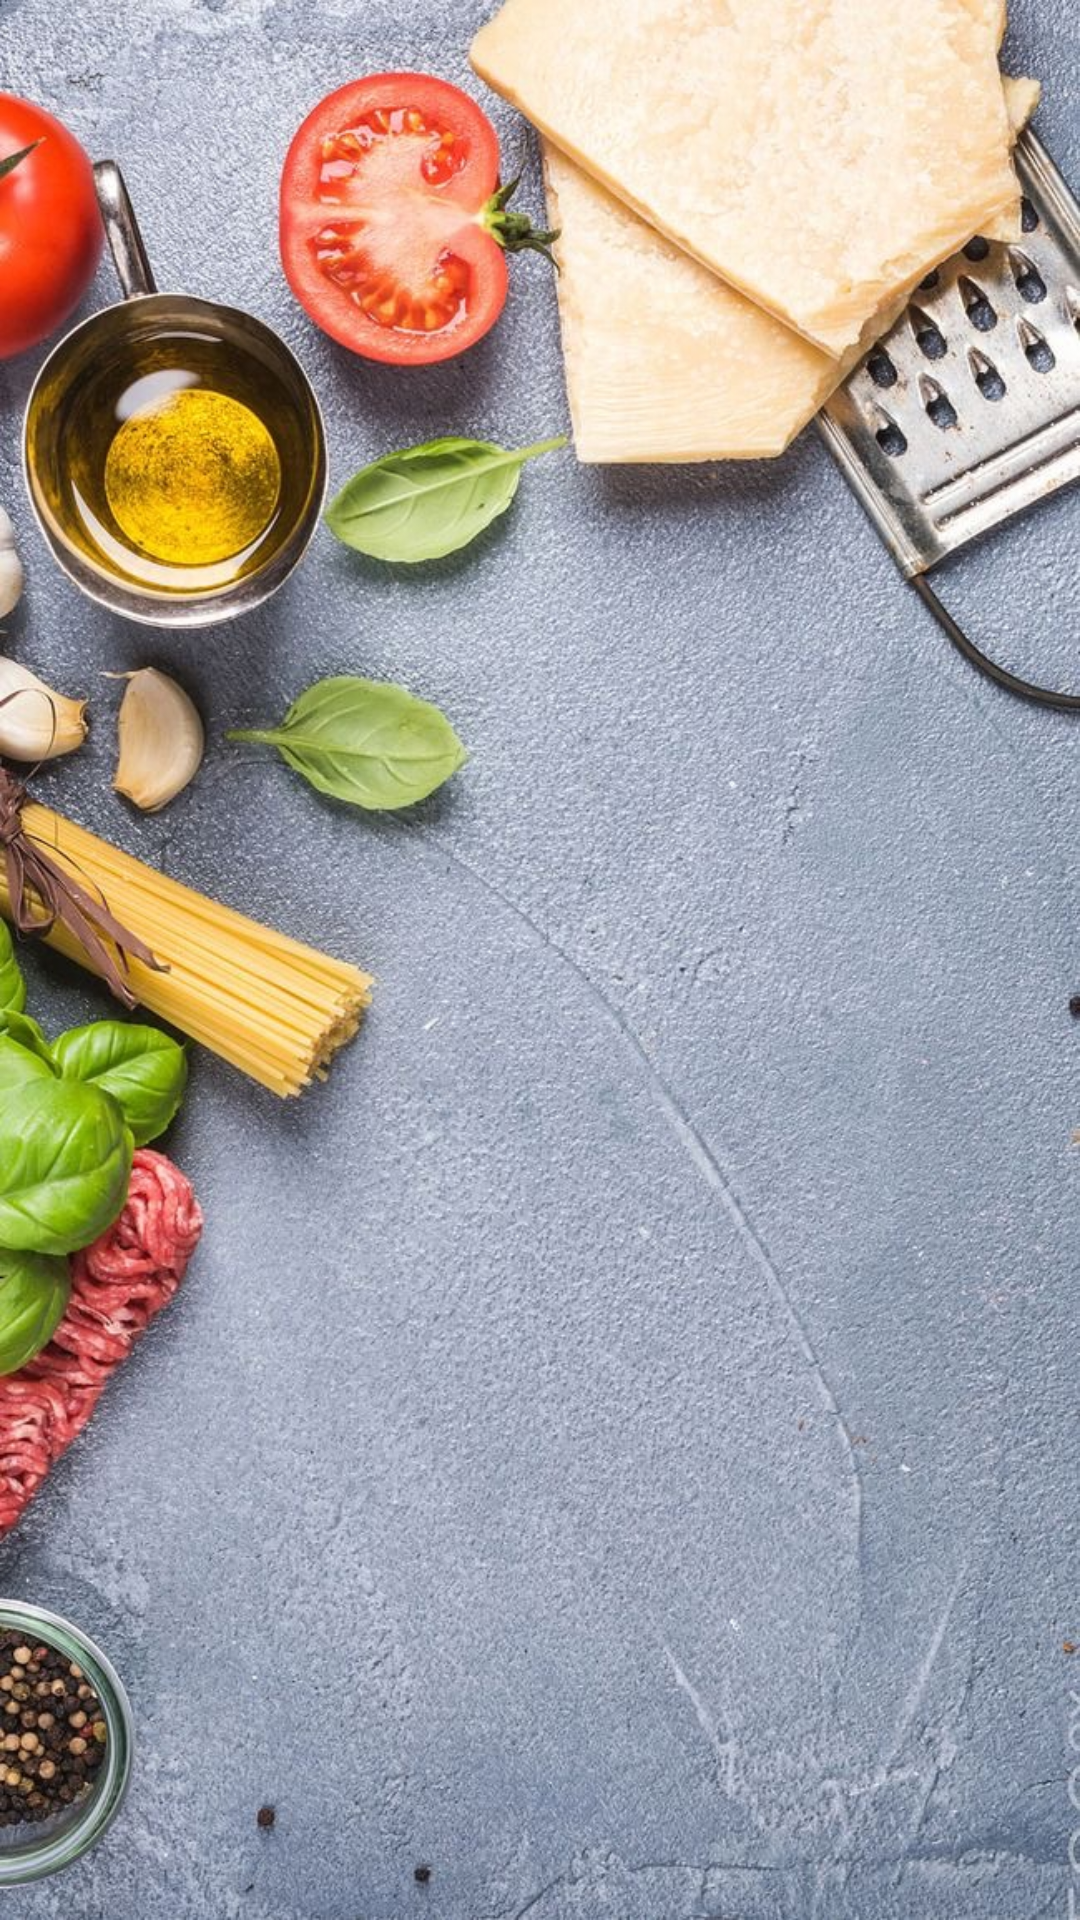

Reconstruct the res/layout file that produces this screen, plus the resources it refers to.
<!-- AndroidManifest.xml: application theme Theme.WasafatyApp -->
<!-- res/layout/activity_main.xml -->
<?xml version="1.0" encoding="utf-8"?>
<androidx.constraintlayout.widget.ConstraintLayout xmlns:android="http://schemas.android.com/apk/res/android"
    xmlns:app="http://schemas.android.com/apk/res-auto"
    xmlns:tools="http://schemas.android.com/tools"
    android:layout_width="match_parent"
    android:layout_height="match_parent"
    android:background="@drawable/back1"
    tools:context=".MainActivity">


</androidx.constraintlayout.widget.ConstraintLayout>
<!-- resources referenced by this layout -->
<resources>
  <!-- drawable back1: png bitmap (drawable, 436348 bytes) -->
  <style name="Theme.WasafatyApp" parent="Theme.MaterialComponents.DayNight.DarkActionBar">
          
          <item name="colorPrimary">@color/purple_500</item>
          <item name="colorPrimaryVariant">@color/purple_700</item>
          <item name="colorOnPrimary">@color/white</item>
          
          <item name="colorSecondary">@color/teal_200</item>
          <item name="colorSecondaryVariant">@color/teal_700</item>
          <item name="colorOnSecondary">@color/black</item>
          
          <item name="android:statusBarColor">?attr/colorPrimaryVariant</item>
          
      </style>
  <!-- not gathered from this repository: default colours our renderer supplied (Android Studio template values) -->
  <color name="purple_500">#FF6200EE</color>
  <color name="purple_700">#FF3700B3</color>
  <color name="teal_200">#FF03DAC5</color>
  <color name="teal_700">#FF018786</color>
  <color name="black">#FF000000</color>
  <color name="white">#FFFFFFFF</color>
</resources>
